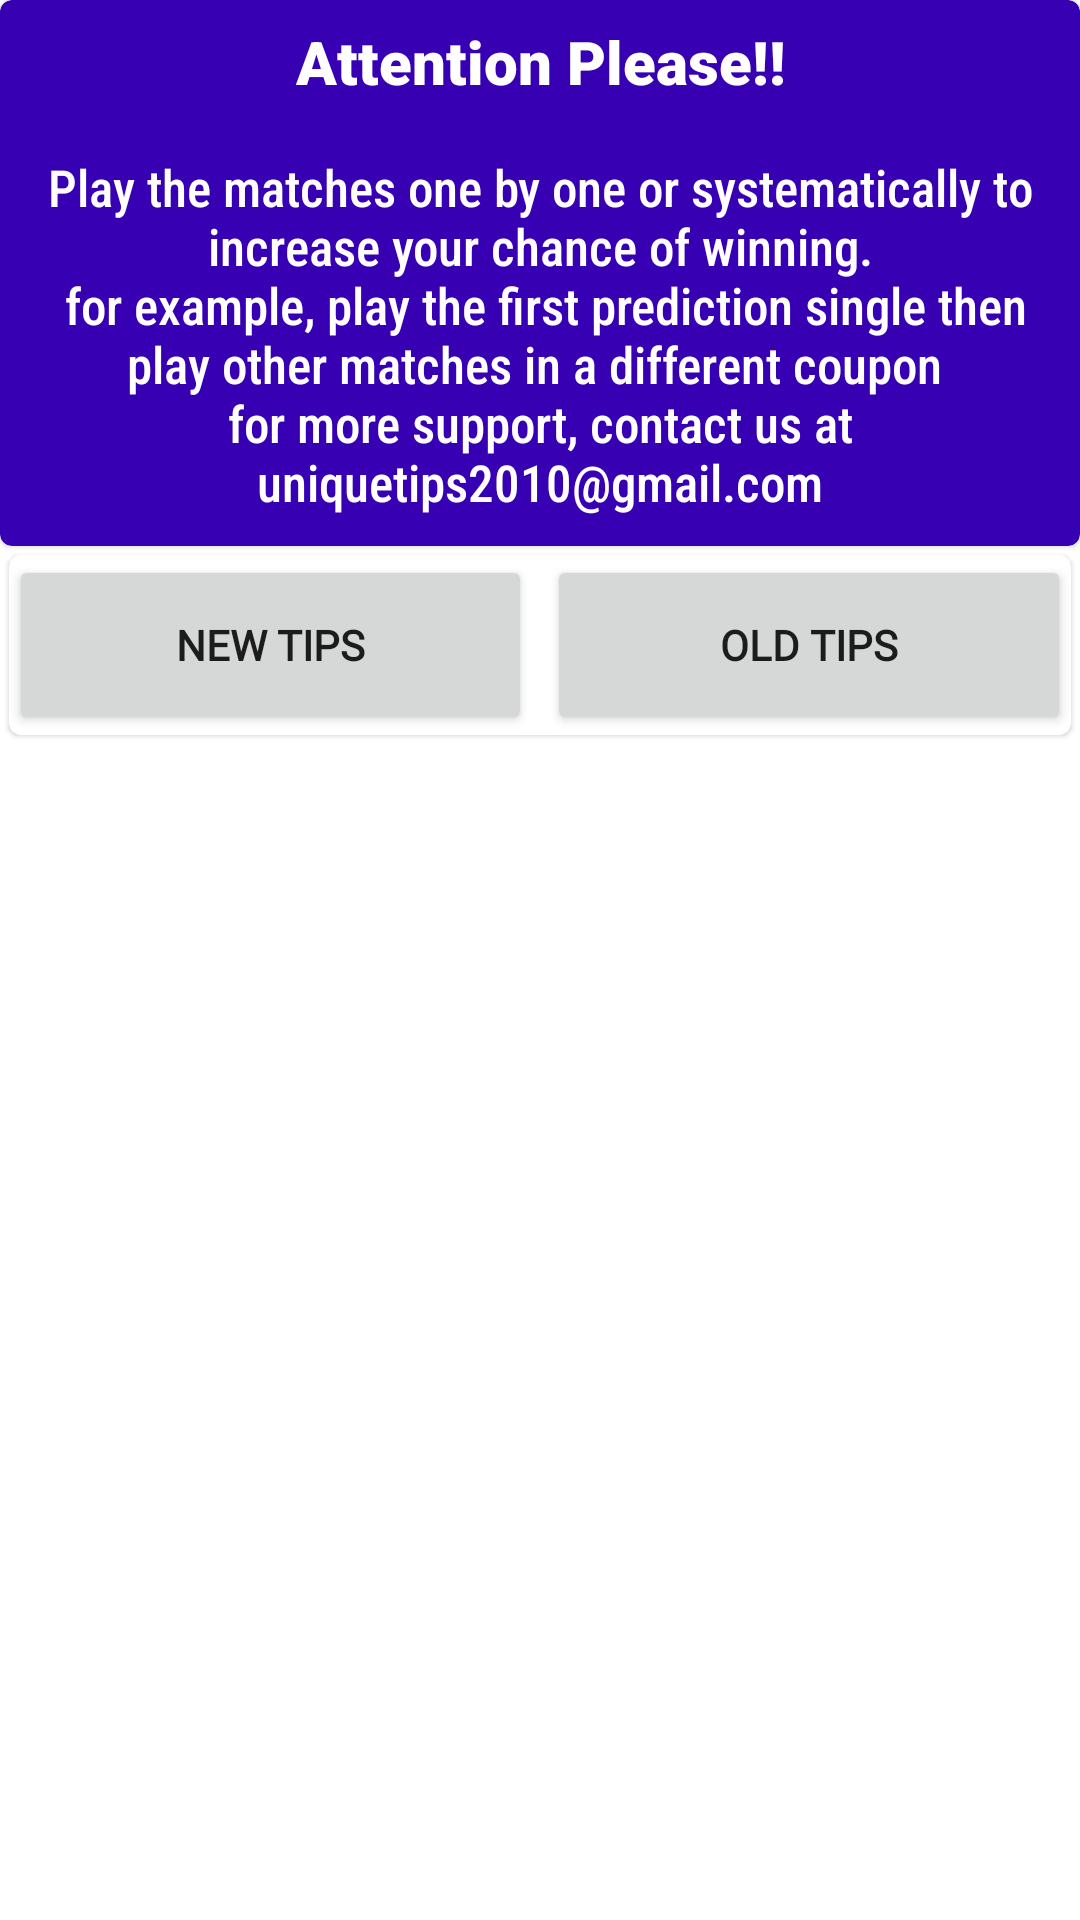

Android layout source for this screen:
<!-- AndroidManifest.xml: application theme AppTheme -->
<!-- res/layout/vip_matches_layout.xml -->
<?xml version="1.0" encoding="utf-8"?>
<androidx.constraintlayout.widget.ConstraintLayout xmlns:android="http://schemas.android.com/apk/res/android"
    xmlns:app="http://schemas.android.com/apk/res-auto"
    android:layout_width="match_parent"
    android:layout_height="match_parent"
    xmlns:tools="http://schemas.android.com/tools">

    <androidx.core.widget.NestedScrollView
        android:layout_width="match_parent"
        android:layout_height="wrap_content"
        android:id="@+id/nestedScroll"
        app:layout_constraintBottom_toBottomOf="parent"
        app:layout_constraintEnd_toEndOf="parent"
        app:layout_constraintStart_toStartOf="parent"
        app:layout_constraintTop_toTopOf="parent"
        app:layout_constraintVertical_bias="0.0">

        <LinearLayout
            android:id="@+id/lin"
            android:layout_width="match_parent"
            android:layout_height="wrap_content"
            android:orientation="vertical"
            app:layout_constraintBottom_toBottomOf="parent"
            app:layout_constraintEnd_toEndOf="parent"
            app:layout_constraintStart_toStartOf="parent"
            app:layout_constraintTop_toTopOf="parent"
            app:layout_constraintVertical_bias="0.0">

            <com.google.android.material.card.MaterialCardView
                android:id="@+id/materialCardView"
                android:layout_width="match_parent"
                android:layout_height="wrap_content"
                android:backgroundTint="@color/colorPrimaryDark"
                app:layout_constraintBottom_toBottomOf="parent"
                app:layout_constraintEnd_toEndOf="parent"
                app:layout_constraintHorizontal_bias="1.0"
                app:layout_constraintStart_toStartOf="parent"
                app:layout_constraintTop_toTopOf="parent"
                app:layout_constraintVertical_bias="0.0">

                <LinearLayout
                    android:layout_width="match_parent"
                    android:layout_height="wrap_content"
                    android:orientation="vertical">

                    <TextView
                        android:layout_width="match_parent"
                        android:layout_height="wrap_content"
                        android:fontFamily="sans-serif-black"
                        android:padding="7dp"
                        android:text="Attention Please!!"
                        android:textAlignment="center"
                        android:textColor="@android:color/white"
                        android:textSize="20sp" />

                    <TextView
                        android:layout_width="match_parent"
                        android:layout_height="wrap_content"
                        android:fontFamily="sans-serif-condensed-medium"
                        android:padding="10dp"
                        android:text="@string/support"
                        android:textAlignment="center"
                        android:textColor="@android:color/white"
                        android:textSize="17sp" />
                </LinearLayout>
            </com.google.android.material.card.MaterialCardView>

            <com.google.android.material.card.MaterialCardView
                android:layout_width="match_parent"
                android:layout_height="60dp"
                android:layout_margin="3dp"
                app:cardBackgroundColor="@android:color/white">

                <LinearLayout
                    android:layout_width="match_parent"
                    android:layout_height="match_parent"
                    android:orientation="horizontal">

                    <Button
                        android:id="@+id/newTips"
                        android:layout_width="0dp"
                        android:layout_height="match_parent"
                        android:layout_marginEnd="5dp"
                        android:layout_weight="1"
                        android:fontFamily="@font/bree_serif"
                        android:text="New Tips"
                        android:textStyle="bold" />

                    <Button
                        android:id="@+id/oldTips"
                        android:layout_width="0dp"
                        android:layout_height="match_parent"
                        android:layout_weight="1"
                        android:fontFamily="@font/bree_serif"
                        android:text="OLD tips"
                        android:textStyle="bold" />
                </LinearLayout>
            </com.google.android.material.card.MaterialCardView>

            <androidx.recyclerview.widget.RecyclerView
                android:id="@+id/vipMatchesRV"
                android:layout_width="match_parent"
                android:layout_height="wrap_content"
                app:layout_constraintBottom_toBottomOf="parent"
                app:layout_constraintEnd_toEndOf="parent"
                tools:listitem="@layout/vip_matches_items"
                app:layout_constraintHorizontal_bias="0.0"
                app:layout_constraintStart_toStartOf="parent"
                app:layout_constraintVertical_bias="0.0" />
        </LinearLayout>
    </androidx.core.widget.NestedScrollView>



    <ImageView
        android:id="@+id/imageView2"
        android:layout_width="100dp"
        android:layout_height="100dp"
        android:src="@drawable/ic_error"
        android:visibility="gone"
        app:layout_constraintBottom_toBottomOf="parent"
        app:layout_constraintEnd_toEndOf="parent"
        app:layout_constraintStart_toStartOf="parent"
        app:layout_constraintTop_toTopOf="parent" />

    <TextView
        android:id="@+id/error_txt"
        android:layout_width="match_parent"
        android:layout_height="wrap_content"
        android:fontFamily="sans-serif-condensed-medium"
        android:text="an error occurred, please click the icon\n at the top right to refresh"
        android:textAlignment="center"
        android:textColor="@android:color/black"
        android:textSize="19sp"
        android:visibility="gone"
        app:layout_constraintBottom_toBottomOf="parent"
        app:layout_constraintEnd_toEndOf="parent"
        app:layout_constraintHorizontal_bias="0.0"
        app:layout_constraintStart_toStartOf="parent"
        app:layout_constraintTop_toBottomOf="@+id/imageView2"
        app:layout_constraintVertical_bias="0.0" />

    <TextView
        android:id="@+id/filter_error"
        android:layout_width="match_parent"
        android:layout_height="wrap_content"
        android:fontFamily="sans-serif-condensed-medium"
        android:text="no tips available, please refresh"
        android:textAlignment="center"
        android:textColor="@android:color/black"
        android:textSize="19sp"
        android:visibility="gone"
        app:layout_constraintBottom_toBottomOf="parent"
        app:layout_constraintEnd_toEndOf="parent"
        app:layout_constraintHorizontal_bias="0.0"
        app:layout_constraintStart_toStartOf="parent"
        app:layout_constraintTop_toBottomOf="@+id/imageView2"
        app:layout_constraintVertical_bias="0.0" />


    <ProgressBar
        android:id="@+id/progressivebar"
        android:layout_width="wrap_content"
        android:layout_height="wrap_content"
        android:progressTint="@color/colorPrimaryDark"
        app:layout_constraintBottom_toBottomOf="parent"
        app:layout_constraintEnd_toEndOf="parent"
        app:layout_constraintStart_toStartOf="parent"
        app:layout_constraintTop_toBottomOf="@+id/nestedScroll"
        app:layout_constraintVertical_bias="0.51" />

</androidx.constraintlayout.widget.ConstraintLayout>
<!-- res/layout/vip_matches_items.xml (included above) -->
<?xml version="1.0" encoding="utf-8"?>
<com.google.android.material.card.MaterialCardView xmlns:android="http://schemas.android.com/apk/res/android"
    xmlns:app="http://schemas.android.com/apk/res-auto"
    android:layout_width="match_parent"
    app:cardCornerRadius="10dp"
    android:layout_marginTop="5dp"
    android:layout_marginStart="5dp"
    android:layout_marginEnd="5dp"
    app:cardElevation="1dp"
    android:layout_marginBottom="5dp"
    android:layout_height="wrap_content">

    <RelativeLayout
        android:layout_width="match_parent"
        android:background="@android:color/white"
        android:layout_height="wrap_content">

        <com.google.android.material.card.MaterialCardView
            android:id="@+id/siblingCardView"
            android:layout_width="match_parent"
            android:layout_height="wrap_content"
            app:cardBackgroundColor="@color/colorPrimaryDark">

            <TextView
                android:id="@+id/datePlusVipNamePlusOddPlusWon"
                android:layout_width="match_parent"
                android:layout_height="wrap_content"
                android:fontFamily="sans-serif-black"
                android:padding="10dp"
                android:textAlignment="center"
                android:textColor="@android:color/white"
                android:textSize="23sp"
                android:textStyle="bold" />
        </com.google.android.material.card.MaterialCardView>


        <TextView
            android:id="@+id/league_Name"
            android:layout_width="match_parent"
            android:layout_height="wrap_content"
            android:layout_below="@id/siblingCardView"
            android:layout_centerInParent="true"
            android:background="@drawable/custom_bg"
            android:fontFamily="sans-serif-condensed-medium"
            android:padding="20dp"
            android:textSize="17sp"
            android:textAlignment="center"
            android:text="Turkey 1.League Play Off-2020"
            android:textColor="@android:color/black"
            android:textStyle="bold" />

        <ImageView
            android:layout_width="wrap_content"
            android:layout_height="wrap_content"
            android:layout_below="@id/siblingCardView"
            android:layout_alignParentEnd="true"
            android:padding="20dp"
            android:id="@+id/matchState"
            android:src="@drawable/match_won" />

        <TextView
            android:layout_width="match_parent"
            android:textSize="17sp"
            android:background="@drawable/custom_bg"
            android:id="@+id/teams"
            android:fontFamily="sans-serif-condensed-medium"
            android:padding="20dp"
            android:layout_centerInParent="true"
            android:textAlignment="center"
            android:textColor="@android:color/black"
            android:layout_below="@id/league_Name"
            android:layout_height="wrap_content" />

        <TextView
            android:layout_width="match_parent"
            android:textColor="@color/colorPrimaryDark"
            android:padding="20dp"
            android:id="@+id/fixtures_inOdds"
            android:fontFamily="sans-serif-condensed-medium"
            android:textAlignment="center"
            android:layout_centerInParent="true"
            android:textSize="17sp"
            android:layout_below="@id/teams"
            android:layout_height="wrap_content" />

        <TextView
            android:layout_width="wrap_content"
            android:layout_marginEnd="5dp"
            android:padding="20dp"
            android:id="@+id/odds"
            android:fontFamily="sans-serif-condensed-medium"
            android:text="26"
            android:textColor="@android:color/black"
            android:layout_alignParentEnd="true"
            android:textSize="17sp"
            android:layout_below="@id/league_Name"
            android:layout_height="wrap_content" />

        <TextView
            android:id="@+id/HT_FT_scores"
            android:layout_width="wrap_content"
            android:layout_height="wrap_content"
            android:layout_below="@id/teams"
            android:layout_alignParentEnd="true"
            android:layout_marginEnd="5dp"
            android:padding="20dp"
            android:fontFamily="sans-serif-condensed-medium"
            android:textColor="@color/colorPrimaryDark"
            android:textSize="15sp" />
    </RelativeLayout>

</com.google.android.material.card.MaterialCardView>
<!-- resources referenced by this layout -->
<resources>
  <!-- drawable custom_bg (drawable) -->
  <?xml version="1.0" encoding="utf-8"?>
  <shape xmlns:android="http://schemas.android.com/apk/res/android">
  
  
      <stroke
          android:width="2dp"
          android:color="@color/colorPrimaryDark" />
  </shape>
  <!-- drawable ic_error (drawable) -->
  <vector xmlns:android="http://schemas.android.com/apk/res/android"
      android:width="24dp"
      android:height="24dp"
      android:viewportWidth="24"
      android:viewportHeight="24">
    <path
        android:fillColor="@color/colorPrimaryDark"
        android:pathData="M11.99,2C6.47,2 2,6.48 2,12s4.47,10 9.99,10C17.52,22 22,17.52 22,12S17.52,2 11.99,2zM12,20c-4.42,0 -8,-3.58 -8,-8s3.58,-8 8,-8 8,3.58 8,8 -3.58,8 -8,8zM15.5,11c0.83,0 1.5,-0.67 1.5,-1.5S16.33,8 15.5,8 14,8.67 14,9.5s0.67,1.5 1.5,1.5zM8.5,11c0.83,0 1.5,-0.67 1.5,-1.5S9.33,8 8.5,8 7,8.67 7,9.5 7.67,11 8.5,11zM12,14c-2.33,0 -4.31,1.46 -5.11,3.5h10.22c-0.8,-2.04 -2.78,-3.5 -5.11,-3.5z" />
  </vector>
  <!-- drawable match_won (drawable) -->
  <vector android:height="24dp" android:tint="#0EFF26"
      android:viewportHeight="24" android:viewportWidth="24"
      android:width="24dp" xmlns:android="http://schemas.android.com/apk/res/android">
      <path android:fillColor="@android:color/white" android:pathData="M9,16.17L4.83,12l-1.42,1.41L9,19 21,7l-1.41,-1.41z"/>
  </vector>
  <string name="support">Play the matches one by one or systematically to increase your chance of winning.\n for example, play the first prediction single then play other matches in a different coupon \nfor more support, contact us at uniquetips2010@gmail.com</string>
  <style name="AppTheme" parent="Theme.MaterialComponents.Light.DarkActionBar">
          
          <item name="colorPrimary">@color/colorPrimary</item>
          <item name="colorPrimaryDark">@color/colorPrimary</item>
          <item name="colorAccent">@color/colorAccent</item>
          <item name="android:windowAnimationStyle">@style/customDialogAnimation</item>
      </style>
  <style name="customDialogAnimation">
          <item name="android:windowEnterAnimation">@anim/slide_up</item>
          <item name="android:windowExitAnimation">@anim/slide_down</item>
      </style>
  <!-- not gathered from this repository: default colours our renderer supplied (Android Studio template values) -->
  <color name="colorPrimary">#FF6200EE</color>
  <color name="colorPrimaryDark">#FF3700B3</color>
  <color name="colorAccent">#FF03DAC5</color>
</resources>
